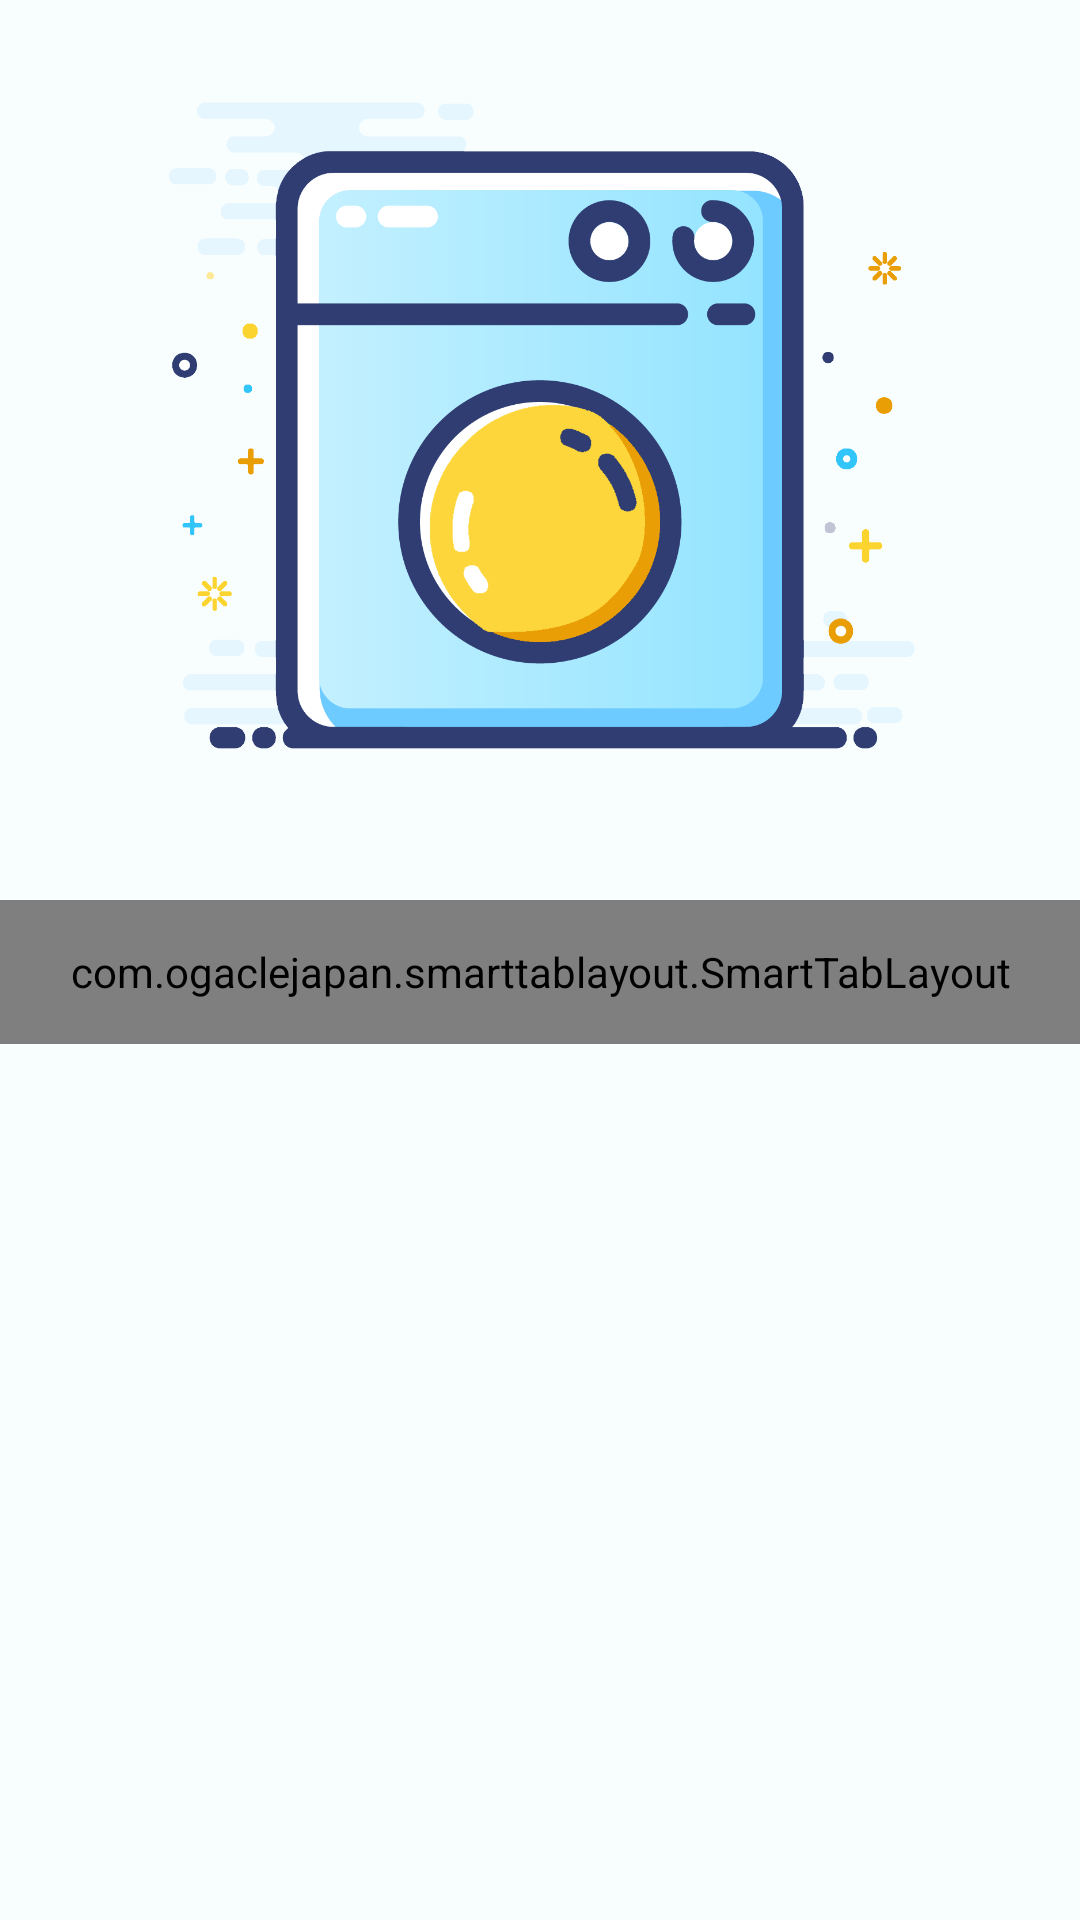

The Android layout XML behind this screen, and the referenced resources:
<!-- AndroidManifest.xml: application theme AppTheme -->
<!-- res/layout/activity_login.xml -->
<?xml version="1.0" encoding="utf-8"?>
<RelativeLayout xmlns:android="http://schemas.android.com/apk/res/android"
    android:layout_width="match_parent" android:layout_height="match_parent"
    android:background="@color/colorBackground">

    <ImageView
        android:id="@+id/cover_image"
        android:layout_width="match_parent"
        android:layout_height="300dp"
        android:layout_alignParentTop="true"
        android:src="@drawable/cover"/>

    <LinearLayout
        android:layout_width="match_parent"
        android:layout_height="wrap_content"
        android:layout_below="@id/cover_image"
        android:orientation="vertical">

        <com.ogaclejapan.smarttablayout.SmartTabLayout xmlns:app="http://schemas.android.com/apk/res-auto"
            android:id="@+id/viewpagertab"
            android:layout_width="match_parent"
            android:layout_height="48dp"
            android:clipToPadding="false"
            android:paddingLeft="4dp"
            android:paddingRight="4dp"
            app:stl_defaultTabTextColor="@color/colorPrimaryDark"
            app:stl_defaultTabTextHorizontalPadding="18dp"
            app:stl_dividerColor="@color/transparent"
            app:stl_dividerThickness="0dp"
            app:stl_indicatorColor="@color/black_20"
            app:stl_indicatorCornerRadius="18dp"
            app:stl_indicatorGravity="center"
            app:stl_indicatorInterpolation="smart"
            app:stl_indicatorThickness="36dp"
            app:stl_underlineColor="@color/transparent"
            app:stl_underlineThickness="0dp" />

        <androidx.viewpager.widget.ViewPager
            android:layout_width="match_parent"
            android:layout_height="wrap_content"
            android:id="@+id/account_viewpager">

        </androidx.viewpager.widget.ViewPager>
    </LinearLayout>

</RelativeLayout>
<!-- resources referenced by this layout -->
<resources>
  <color name="black_20">#33000000</color>
  <color name="colorBackground">#F8FDFE</color>
  <color name="colorPrimaryDark">#0C1215</color>
  <color name="transparent">#00000000</color>
  <!-- drawable cover: png bitmap (drawable, 66482 bytes) -->
  <style name="AppTheme" parent="Theme.AppCompat">
          
          <item name="colorPrimary">@color/colorPrimary</item>
          <item name="colorPrimaryDark">@color/colorPrimaryDark</item>
          <item name="colorAccent">@color/colorAccent</item>
      </style>
  <color name="colorPrimary">#29CBD5</color>
  <color name="colorAccent">#CEB896</color>
</resources>
